Run: headless pygame with SDL's dummy video driver; simulated clock (each Clock.tick advances the game by its frame time, no real sleeping); random seed 0; keys injected as events and as key.get_pressed() state; mouse plan: one left click at the window centre at the start of phase 2, then a move to the lower-right quarter at the start of phase 3.
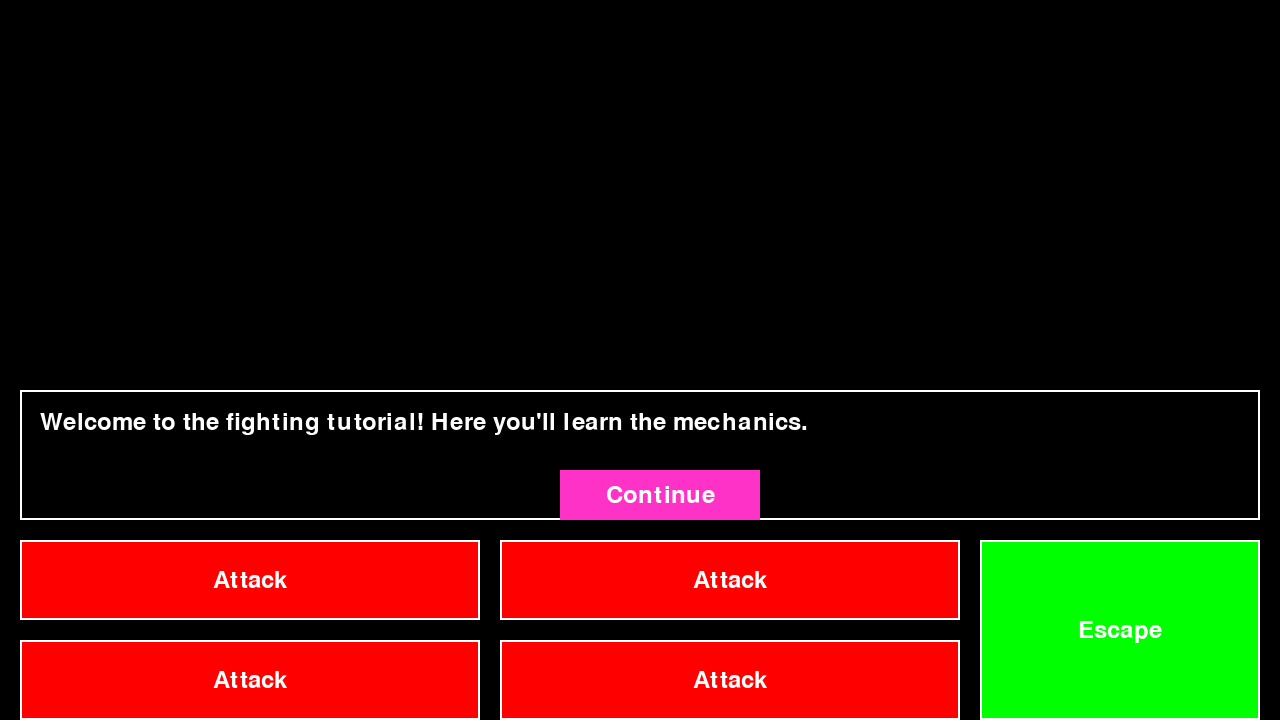
Frame 1 of 4 · flips 1–60 · no input
Frame 2 of 4 · flips 61–180 · clicked the window centre · tapped SPACE, RETURN · held RIGHT (→), D · screen unchanged from frame 1, image omitted
Frame 3 of 4 · flips 181–300 · moved the mouse to the lower-right quarter · held DOWN (↓), S · screen unchanged from frame 2, image omitted
Frame 4 of 4 · flips 301–420 · held LEFT (←), A, UP (↑), W · screen unchanged from frame 3, image omitted

The pygame program that drew these frames:

import pygame
import sys

# Initialize Pygame
pygame.init()

# Set window size
window_size = (1280, 720)
screen = pygame.display.set_mode(window_size)
pygame.display.set_caption("Fighting Tutorial")

# Button dimensions
button_width, button_height = 460, 80
button_margin = 20

# Buttons list
buttonsList = [
    pygame.Rect(button_margin + j * (button_width + button_margin),
                window_size[1] - (2 * button_height + button_margin) + i * (button_height + button_margin),
                button_width, button_height)
    for i in range(2) for j in range(2)
]

# Escape button
bottom_right_button_rect = pygame.Rect(
    window_size[0] - 300, window_size[1] - 180, 280, 180
)

show_stats = False  # Track if Tab is held

def draw_buttons():
    """Draws all the buttons and stats if TAB is held."""
    font = pygame.font.Font(None, 36)

    for button_rect in buttonsList:
        pygame.draw.rect(screen, (255, 0, 0), button_rect)  # Red button
        pygame.draw.rect(screen, (255, 255, 255), button_rect, 2)  # White border

        button_text = font.render("Attack", True, (255, 255, 255))
        text_rect = button_text.get_rect(center=button_rect.center)
        
        if show_stats:
            text_rect.move_ip(0, -20)  # Move text up when stats are shown
            stats_surface = font.render("Stats: DMG 10, ACC 80%", True, (255, 255, 255))
            stats_rect = stats_surface.get_rect(center=button_rect.center)
            screen.blit(stats_surface, stats_rect.move(0, 20))  # Adjust position of stats text

        screen.blit(button_text, text_rect)

    # Draw bottom-right button (Exit)
    pygame.draw.rect(screen, (0, 255, 0), bottom_right_button_rect)  # Green
    pygame.draw.rect(screen, (255, 255, 255), bottom_right_button_rect, 2)  # White border

    exit_text = font.render("Escape", True, (255, 255, 255))
    exit_rect = exit_text.get_rect(center=bottom_right_button_rect.center)
    screen.blit(exit_text, exit_rect)

    # Check for escape button click
    for event in pygame.event.get():
        if event.type == pygame.MOUSEBUTTONDOWN:
            if bottom_right_button_rect.collidepoint(event.pos):
                tutorial_escape()

def show_tutorial_message(message, next_function):
    """Displays a tutorial message box above the buttons."""
    running_tutorial = True
    while running_tutorial:
        screen.fill((0, 0, 0))  # Clear screen
        draw_buttons()  # Keep buttons visible

        # Position tutorial box above buttons
        tutorial_box_y = buttonsList[0].top - 150
        stats_box = pygame.Rect(20, tutorial_box_y, 1240, 130)
        pygame.draw.rect(screen, (0, 0, 0), stats_box)
        pygame.draw.rect(screen, (255, 255, 255), stats_box, 2)

        font = pygame.font.Font(None, 36)
        text = font.render(message, True, (255, 255, 255))
        screen.blit(text, (40, tutorial_box_y + 20))

        # Continue button
        continue_button = pygame.Rect(560, tutorial_box_y + 80, 200, 50)
        pygame.draw.rect(screen, (255, 50, 200), continue_button)
        continue_text = font.render("Continue", True, (255, 255, 255))
        continue_text_rect = continue_text.get_rect(center=continue_button.center)
        screen.blit(continue_text, continue_text_rect)

        pygame.display.flip()  # Update display

        for event in pygame.event.get():
            if event.type == pygame.QUIT:
                sys.exit()
            elif event.type == pygame.MOUSEBUTTONDOWN:
                if continue_button.collidepoint(event.pos):
                    running_tutorial = False  # Exit message
                    next_function()  # Call next function

def tutorial_tab():
    """Displays TAB tutorial while allowing the TAB key to show stats."""
    global show_stats
    running_tutorial = True

    while running_tutorial:
        screen.fill((0, 0, 0))  # Clear screen
        draw_buttons()  # Keep buttons visible

        # Move tutorial box above buttons
        tutorial_box_y = buttonsList[0].top - 150
        stats_box = pygame.Rect(20, tutorial_box_y, 1240, 130)
        pygame.draw.rect(screen, (0, 0, 0), stats_box)
        pygame.draw.rect(screen, (255, 255, 255), stats_box, 2)

        font = pygame.font.Font(None, 36)
        text = font.render("Holding TAB shows attack stats like damage & hit chance.", True, (255, 255, 255))
        bottom_text = font.render("Try it out by holding TAB", True, (255, 255, 255))

        screen.blit(text, (40, tutorial_box_y + 20))
        screen.blit(bottom_text, (40, tutorial_box_y + 60))

        # Continue button
        continue_button = pygame.Rect(560, tutorial_box_y + 80, 200, 50)
        pygame.draw.rect(screen, (255, 50, 200), continue_button)
        continue_text = font.render("Continue", True, (255, 255, 255))
        continue_text_rect = continue_text.get_rect(center=continue_button.center)
        screen.blit(continue_text, continue_text_rect)

        pygame.display.flip()  # Update display

        for event in pygame.event.get():
            if event.type == pygame.QUIT:
                sys.exit()
            elif event.type == pygame.KEYDOWN:
                if event.key == pygame.K_TAB:
                    show_stats = True  # Enable stats display
            elif event.type == pygame.KEYUP:
                if event.key == pygame.K_TAB:
                    show_stats = False  # Disable stats display
            elif event.type == pygame.MOUSEBUTTONDOWN:
                if continue_button.collidepoint(event.pos):
                    running_tutorial = False  # Exit tutorial
                    tutorial_healthbar()  # Call tutorial_healthbar after clicking Continue

def draw_health_bar(screen, x, y, health, max_health, width=100, height=15):
    """Draws a health bar with color transitioning from green to red."""
    # Calculate health ratio
    health_ratio = max(health / max_health, 0)  # Ensure it doesn't go below 0
    
    # Interpolate color from green (0,255,0) to red (255,0,0)
    # Ensure red and green values are clamped between 0 and 255
    red = max(0, min(255, int((1 - health_ratio) * 255)))
    green = max(0, min(255, int(health_ratio * 255)))

    # Health bar background
    pygame.draw.rect(screen, (0,0,0), (x - 2, y - 2, width + 4, height + 4))  # Border
    pygame.draw.rect(screen, (red, green, 0), (x, y, int(width * health_ratio), height))  # Health

def tutorial_healthbar():
    """Displays a health bar tutorial."""
    running_tutorial = True
    health = 100
    max_health = 100

    while running_tutorial:
        screen.fill((0, 0, 0))  # Clear screen
        draw_buttons()  # Keep buttons visible

        # Draw health bar
        health_bar_x = screen.get_width() // 2 - 50
        health_bar_y = 50
        draw_health_bar(screen, health_bar_x, health_bar_y, health, max_health)

        # Position tutorial box underneath the health bar
        tutorial_box_y = health_bar_y + 50 + 20  # 20 pixels below the health bar
        stats_box = pygame.Rect(20, tutorial_box_y, 1240, 130)
        pygame.draw.rect(screen, (0, 0, 0), stats_box)
        pygame.draw.rect(screen, (255, 255, 255), stats_box, 2)

        font = pygame.font.Font(None, 36)
        text = font.render("This is the enemy health bar. It shows your enemy's current health.", True, (255, 255, 255))
        bottom_text = font.render("Enemies will die if their health reaches 0, however they can recover health each turn.", True, (255, 255, 255))

        screen.blit(text, (40, tutorial_box_y + 20))
        screen.blit(bottom_text, (40, tutorial_box_y + 60))

        # Continue button
        continue_button = pygame.Rect(560, tutorial_box_y + 350, 200, 50)
        pygame.draw.rect(screen, (255, 50, 200), continue_button)
        continue_text = font.render("Continue", True, (255, 255, 255))
        continue_text_rect = continue_text.get_rect(center=continue_button.center)
        screen.blit(continue_text, continue_text_rect)

        pygame.display.flip()  # Update display

        for event in pygame.event.get():
            if event.type == pygame.QUIT:
                sys.exit()
            elif event.type == pygame.MOUSEBUTTONDOWN:
                if continue_button.collidepoint(event.pos):
                    running_tutorial = False  # Exit tutorial
                    tutorial_escape()  # Call tutorial_escape after clicking Continue

        # Decrease health over time
        health -= 2  # Adjust the decrement value as needed
        if health < 0:
            health = 100  # Ensure health doesn't go below 0

        pygame.time.delay(100)  # Add a delay to control the speed of health decrease

def tutorial_escape():
    """Displays a message explaining the escape button and closes the window when clicked."""
    running_tutorial = True
    while running_tutorial:
        screen.fill((0, 0, 0))  # Clear screen
        draw_buttons()  # Keep buttons visible

        # Position tutorial box above buttons
        tutorial_box_y = buttonsList[0].top - 150
        stats_box = pygame.Rect(20, tutorial_box_y, 1240, 130)
        pygame.draw.rect(screen, (0, 0, 0), stats_box)
        pygame.draw.rect(screen, (255, 255, 255), stats_box, 2)

        font = pygame.font.Font(None, 36)
        text = font.render("Click the Escape button to close the window.", True, (255, 255, 255))
        screen.blit(text, (40, tutorial_box_y + 20))

        pygame.display.flip()  # Update display

        for event in pygame.event.get():
            if event.type == pygame.QUIT:
                sys.exit()
            elif event.type == pygame.MOUSEBUTTONDOWN:
                if bottom_right_button_rect.collidepoint(event.pos):
                    running_tutorial = False  # Exit tutorial
                    pygame.quit()
                    sys.exit()

# Start tutorial with welcome message, then go to TAB tutorial
show_tutorial_message("Welcome to the fighting tutorial! Here you'll learn the mechanics.", tutorial_tab)

# Main game loop
running = True
while running:
    screen.fill((0, 0, 0))  # Clear screen
    draw_buttons()  # Keep buttons visible

    for event in pygame.event.get():
        if event.type == pygame.QUIT:
            running = False
        elif event.type == pygame.KEYDOWN:
            if event.key == pygame.K_TAB:
                show_stats = True
        elif event.type == pygame.KEYUP:
            if event.key == pygame.K_TAB:
                show_stats = False

    pygame.display.flip()  # Update the display

# Quit Pygame
pygame.quit()
sys.exit()
